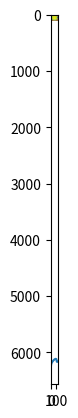

The matplotlib source for this figure:
import numpy as np
import matplotlib.pyplot as plt


rp = 5
rs = 10*rp
a = rs

size_of_final_matrix = 2*a+4*rp+1
finsiz = size_of_final_matrix
star = np.zeros((finsiz,finsiz), dtype=np.float64)

# the core plotting code was found/taken from stack overflow
def plotarray(x):
    fig = plt.figure(figsize=(6, 3.2))

    ax = fig.add_subplot(111)
    ax.set_title('colorMap')
    plt.imshow(x)
    ax.set_aspect('equal')

    cax = fig.add_axes([0.12, 0.1, 0.78, 0.8])
    cax.get_xaxis().set_visible(False)
    cax.get_yaxis().set_visible(False)
    cax.patch.set_alpha(0)
    cax.set_frame_on(False)
    plt.colorbar(orientation='vertical')
    plt.show()

def shift_planet(shape, rp, x, y=None):
    """Shift planet with radius rp to position x, y.

    Arguments
    ---------
    shape : (NX, NY)
         size of star array in pixels (array indices)
    rp : float
        radius (in pixels)
    x : float
        position in pixels
    y : float
        position in pixels, default is at half, NY/2
    """
    NX, NY = shape
    if y is None:
        y = NY/2

    planet = np.zeros(shape, dtype=np.bool)
    for i in range(-rp,rp):
        for j in range(-rp,rp):
            ix = round(i+rp + x)
            jy = round(j+rp + y)
            if 0 < ix < NX and 0 < jy < NY:
                planet[ix, jy] = (i**2 + j**2 > rp**2)
    return planet
    

# giving (x,y) points their respective brightness on the surface of the star
for i in range(-a,a+1):
    for j in range(-a,a+1):
        #print(i, j)
        if (i**2 + j**2)>a**2:
            star[[i+a+2*rp],[j+a+2*rp]] = 0
        else:
            I = 1-0.6096*(1-np.sqrt((a**2 - (i**2 + j**2))/a**2))
            star[[i+a+2*rp],[j+a+2*rp]] = I

# you can comment this out to not plot if you'd like
#plotarray(star)

planet = np.ones_like(star, dtype=np.bool)
planet[:, :] = True

pos_ind = []
for k in range(2*a+2*rp+1):
    for i in range(-rp,rp+1):
        for j in range(-rp,rp+1):
                if (i**2 + j**2)>rp**2:
                    planet[[i+a+2*rp],[j+rp+k]] = True
                else:
                    planet[[i+a+2*rp],[j+rp+k]] = False
    planet_ma = np.ma.masked_array(np.ones(star.shape), mask=planet)
    pos_ind.append(star[planet].sum())

plt.imshow(star)
plt.imshow(planet, alpha = .5)
plt.show()


plt.plot(pos_ind)
plt.show()

'''
plt.imshow(star)
plt.imshow(planet_ma)
plt.show()
'''
